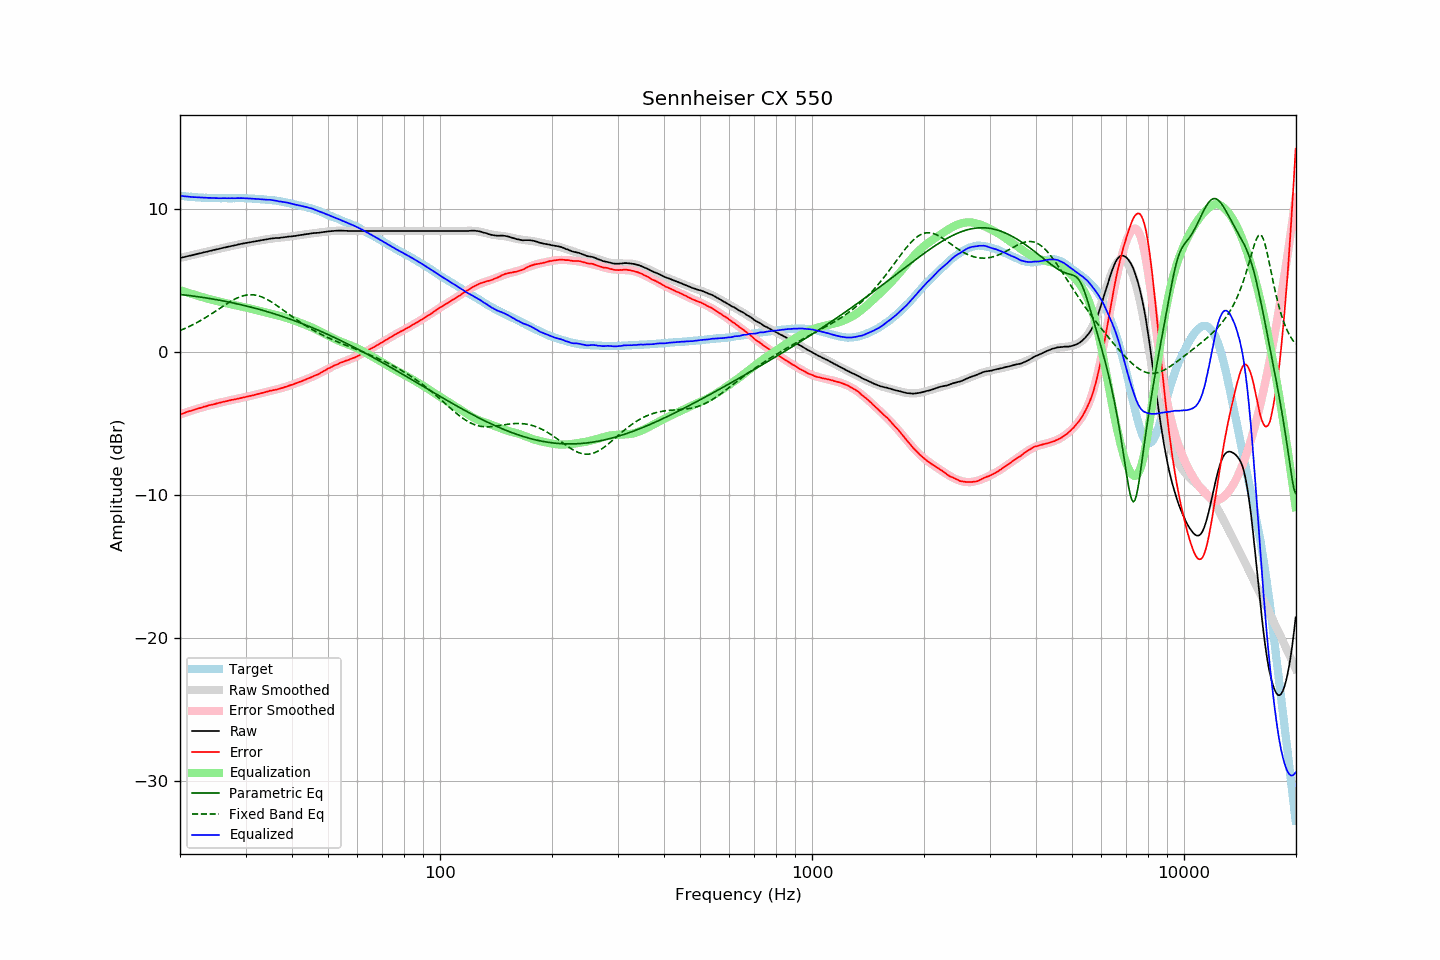

Source data for this figure (header and first rows):
frequency, raw, error, smoothed, error_smoothed, equalization, parametric_eq, fixed_band_eq, equalized_raw, equalized_smoothed, target
20.00, 6.60, -4.36, 6.60, -4.36, 4.36, 4.05, 1.52, 10.96, 10.96, 10.96
20.20, 6.63, -4.32, 6.63, -4.32, 4.32, 4.03, 1.57, 10.95, 10.94, 10.94
20.40, 6.65, -4.28, 6.65, -4.28, 4.28, 4.02, 1.61, 10.93, 10.93, 10.93
20.61, 6.68, -4.24, 6.68, -4.24, 4.24, 4.01, 1.66, 10.92, 10.92, 10.92
20.81, 6.71, -4.19, 6.70, -4.20, 4.20, 3.99, 1.71, 10.91, 10.91, 10.90
21.02, 6.73, -4.16, 6.73, -4.17, 4.17, 3.98, 1.76, 10.90, 10.90, 10.89
21.23, 6.76, -4.12, 6.76, -4.13, 4.13, 3.97, 1.82, 10.89, 10.89, 10.88
21.44, 6.78, -4.11, 6.78, -4.09, 4.09, 3.95, 1.87, 10.87, 10.88, 10.89
21.66, 6.81, -4.06, 6.81, -4.06, 4.06, 3.94, 1.93, 10.87, 10.87, 10.87
21.87, 6.84, -4.03, 6.84, -4.02, 4.02, 3.92, 1.99, 10.86, 10.86, 10.87
22.09, 6.86, -3.99, 6.86, -3.99, 3.99, 3.91, 2.04, 10.85, 10.85, 10.85
22.31, 6.89, -3.96, 6.89, -3.95, 3.95, 3.89, 2.11, 10.84, 10.84, 10.85
22.54, 6.92, -3.92, 6.92, -3.92, 3.92, 3.87, 2.17, 10.84, 10.84, 10.83
22.76, 6.94, -3.89, 6.94, -3.89, 3.89, 3.86, 2.23, 10.83, 10.83, 10.83
22.99, 6.97, -3.85, 6.97, -3.85, 3.85, 3.84, 2.30, 10.82, 10.82, 10.82
23.22, 7.00, -3.81, 7.00, -3.82, 3.82, 3.82, 2.37, 10.82, 10.82, 10.81
23.45, 7.02, -3.80, 7.02, -3.79, 3.79, 3.81, 2.43, 10.81, 10.81, 10.82
23.69, 7.05, -3.76, 7.05, -3.76, 3.76, 3.79, 2.50, 10.81, 10.81, 10.81
23.92, 7.08, -3.72, 7.08, -3.73, 3.73, 3.77, 2.57, 10.81, 10.80, 10.80
24.16, 7.11, -3.70, 7.10, -3.70, 3.70, 3.75, 2.65, 10.81, 10.80, 10.81
24.40, 7.13, -3.67, 7.13, -3.67, 3.67, 3.73, 2.72, 10.80, 10.80, 10.80
24.65, 7.16, -3.64, 7.16, -3.64, 3.64, 3.71, 2.79, 10.80, 10.80, 10.80
24.89, 7.18, -3.62, 7.18, -3.61, 3.61, 3.69, 2.87, 10.79, 10.79, 10.80
25.14, 7.21, -3.58, 7.21, -3.58, 3.58, 3.67, 2.94, 10.79, 10.79, 10.79
25.39, 7.23, -3.56, 7.24, -3.55, 3.55, 3.65, 3.02, 10.78, 10.79, 10.79
25.65, 7.26, -3.53, 7.26, -3.53, 3.53, 3.63, 3.09, 10.79, 10.79, 10.79
25.91, 7.29, -3.49, 7.29, -3.50, 3.50, 3.61, 3.17, 10.79, 10.79, 10.78
26.16, 7.32, -3.47, 7.31, -3.47, 3.47, 3.59, 3.24, 10.79, 10.79, 10.79
26.43, 7.34, -3.45, 7.34, -3.45, 3.45, 3.57, 3.32, 10.79, 10.79, 10.79
26.69, 7.36, -3.43, 7.36, -3.42, 3.42, 3.54, 3.39, 10.78, 10.79, 10.79
26.96, 7.39, -3.40, 7.39, -3.40, 3.40, 3.52, 3.46, 10.79, 10.79, 10.78
27.23, 7.41, -3.37, 7.41, -3.37, 3.37, 3.50, 3.53, 10.78, 10.79, 10.78
27.50, 7.44, -3.34, 7.44, -3.35, 3.35, 3.47, 3.59, 10.79, 10.79, 10.78
27.77, 7.46, -3.33, 7.46, -3.33, 3.33, 3.45, 3.65, 10.78, 10.79, 10.79
28.05, 7.48, -3.31, 7.49, -3.30, 3.30, 3.43, 3.71, 10.78, 10.79, 10.78
28.33, 7.51, -3.28, 7.51, -3.28, 3.28, 3.40, 3.77, 10.79, 10.79, 10.79
28.62, 7.54, -3.25, 7.54, -3.25, 3.25, 3.38, 3.82, 10.79, 10.79, 10.79
28.90, 7.56, -3.24, 7.56, -3.23, 3.23, 3.35, 3.87, 10.79, 10.79, 10.80
29.19, 7.59, -3.20, 7.58, -3.21, 3.21, 3.32, 3.91, 10.79, 10.79, 10.79
29.48, 7.61, -3.18, 7.60, -3.18, 3.18, 3.30, 3.94, 10.79, 10.79, 10.79
29.78, 7.63, -3.16, 7.63, -3.16, 3.16, 3.27, 3.97, 10.78, 10.78, 10.79
30.08, 7.65, -3.13, 7.65, -3.13, 3.13, 3.24, 4.00, 10.78, 10.78, 10.78
30.38, 7.67, -3.10, 7.67, -3.10, 3.10, 3.22, 4.01, 10.77, 10.77, 10.77
30.68, 7.69, -3.08, 7.69, -3.08, 3.08, 3.19, 4.02, 10.77, 10.77, 10.77
30.99, 7.71, -3.05, 7.71, -3.05, 3.05, 3.16, 4.03, 10.76, 10.76, 10.76
31.30, 7.73, -3.03, 7.73, -3.03, 3.03, 3.13, 4.02, 10.75, 10.76, 10.76
31.61, 7.75, -3.00, 7.75, -3.00, 3.00, 3.10, 4.01, 10.75, 10.75, 10.75
31.93, 7.77, -2.96, 7.77, -2.97, 2.97, 3.07, 4.00, 10.74, 10.74, 10.73
32.24, 7.79, -2.94, 7.79, -2.94, 2.94, 3.04, 3.97, 10.73, 10.73, 10.73
32.57, 7.81, -2.91, 7.81, -2.91, 2.91, 3.01, 3.94, 10.72, 10.72, 10.72
32.89, 7.83, -2.89, 7.83, -2.88, 2.88, 2.98, 3.91, 10.71, 10.72, 10.71
33.22, 7.85, -2.86, 7.85, -2.85, 2.85, 2.95, 3.87, 10.70, 10.71, 10.71
33.55, 7.87, -2.83, 7.87, -2.83, 2.83, 2.91, 3.82, 10.70, 10.70, 10.70
33.89, 7.89, -2.80, 7.89, -2.80, 2.80, 2.88, 3.77, 10.69, 10.69, 10.69
34.23, 7.91, -2.76, 7.91, -2.77, 2.77, 2.85, 3.71, 10.68, 10.68, 10.67
34.57, 7.93, -2.74, 7.93, -2.75, 2.75, 2.82, 3.65, 10.67, 10.67, 10.67
34.92, 7.96, -2.69, 7.94, -2.72, 2.72, 2.78, 3.58, 10.68, 10.66, 10.65
35.27, 7.97, -2.70, 7.96, -2.69, 2.69, 2.75, 3.51, 10.66, 10.65, 10.66
35.62, 7.98, -2.66, 7.97, -2.66, 2.66, 2.71, 3.44, 10.64, 10.64, 10.64
35.97, 7.99, -2.64, 7.99, -2.64, 2.64, 2.68, 3.36, 10.63, 10.62, 10.63
... 635 more rows
